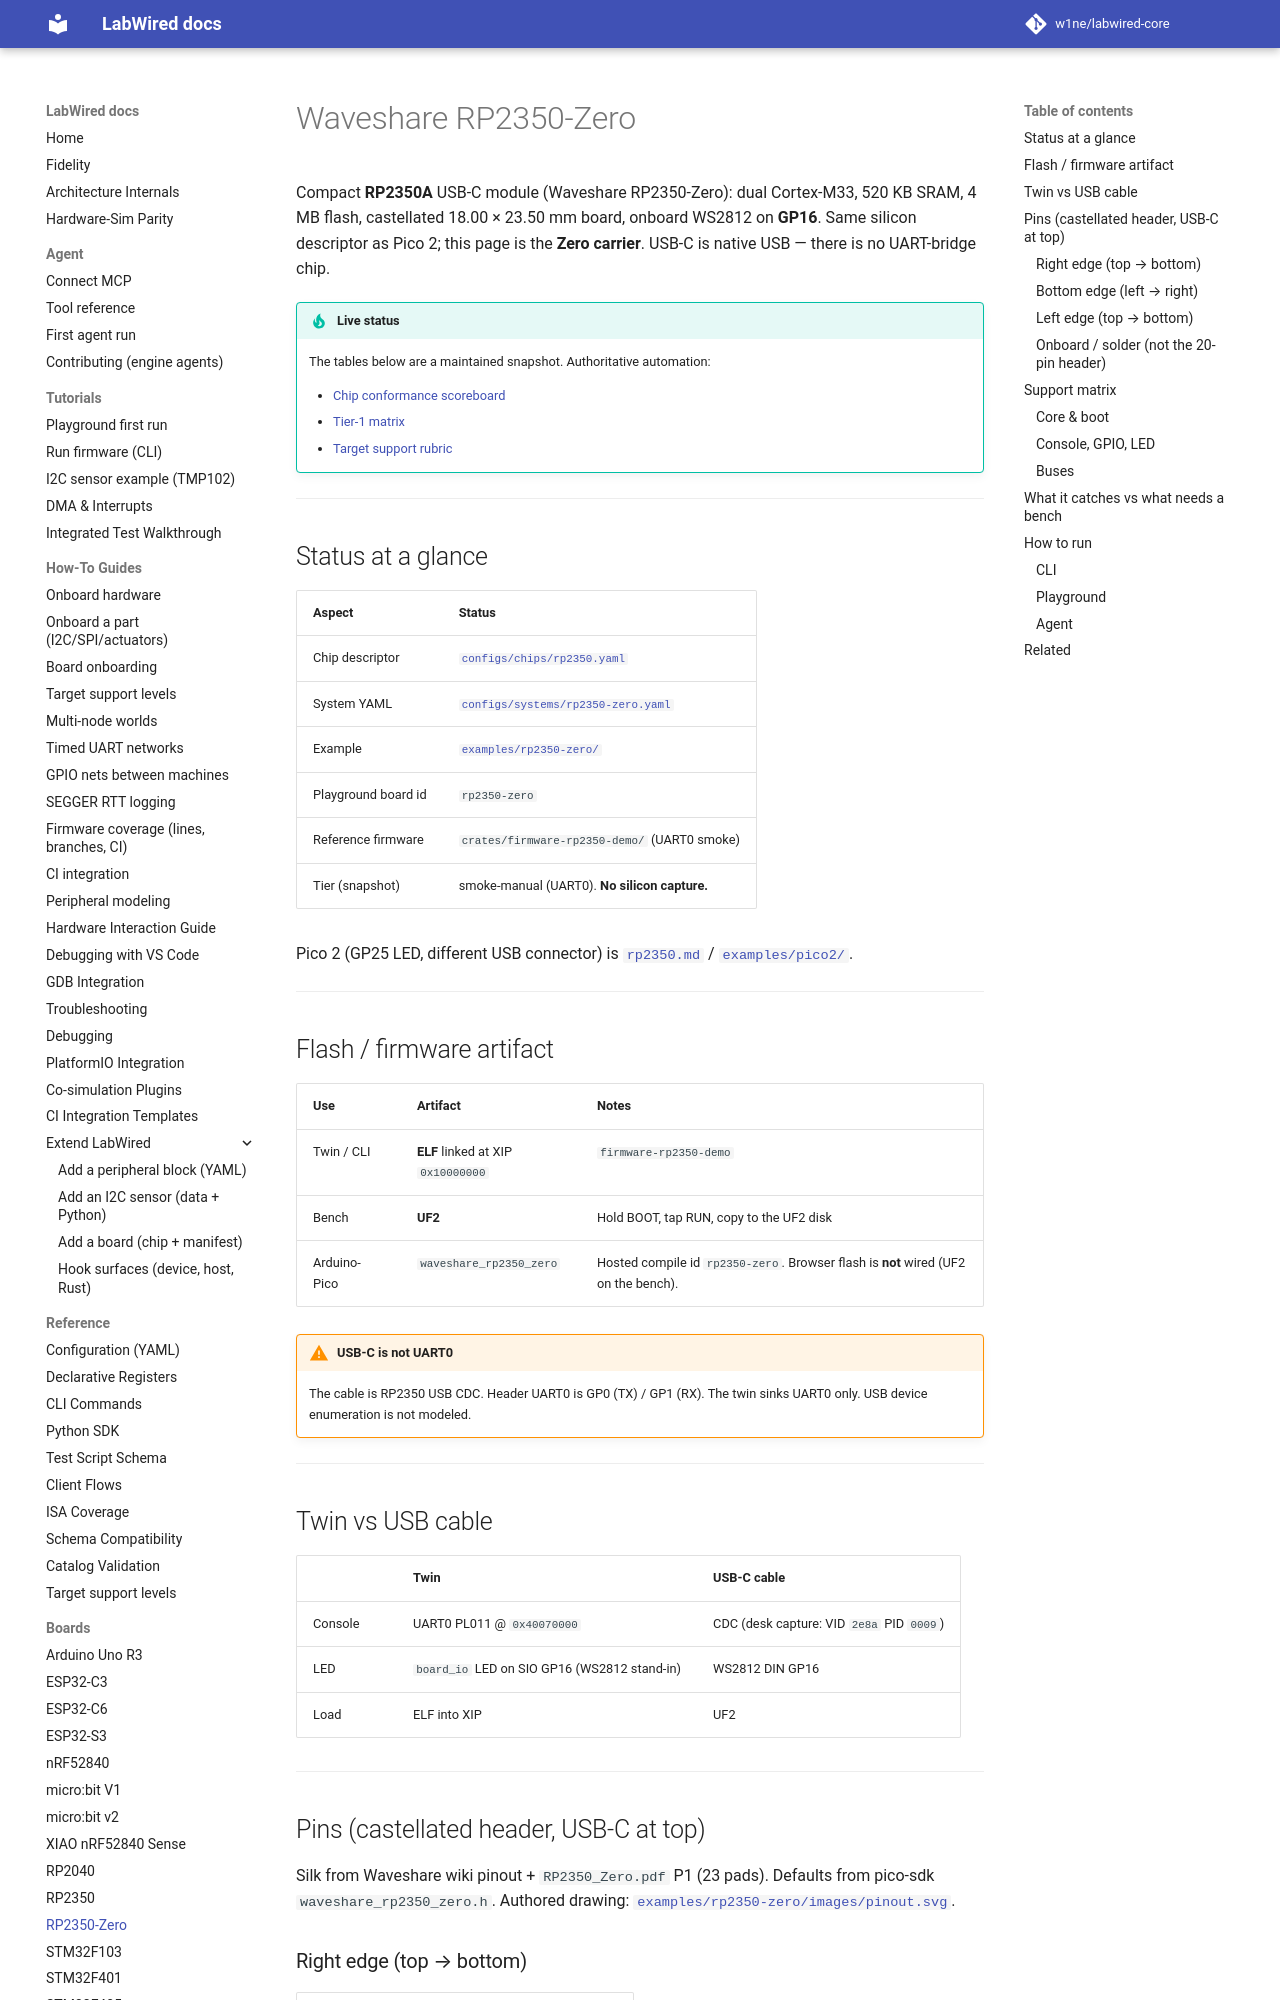

repository: CrispStrobe/labwired-core · page: boards/rp2350-zero/index.html · generator: mkdocs

# Waveshare RP2350-Zero

Compact **RP2350A** USB-C module (Waveshare RP2350-Zero): dual Cortex-M33,
520 KB SRAM, 4 MB flash, castellated 18.00 × 23.50 mm board, onboard WS2812
on **GP16**. Same silicon descriptor as Pico 2; this page is the **Zero
carrier**. USB-C is native USB — there is no UART-bridge chip.

!!! tip "Live status"
    The tables below are a maintained snapshot. Authoritative automation:

    - [Chip conformance scoreboard](../coverage/chip-conformance.md)
    - [Tier-1 matrix](../coverage/tier1-scoreboard.md)
    - [Target support rubric](../target_support_rubric.md)

---

## Status at a glance

| Aspect | Status |
|--------|--------|
| Chip descriptor | [`configs/chips/rp2350.yaml`](../../configs/chips/rp2350.yaml) |
| System YAML | [`configs/systems/rp2350-zero.yaml`](../../configs/systems/rp2350-zero.yaml) |
| Example | [`examples/rp2350-zero/`](../../examples/rp2350-zero/README.md) |
| Playground board id | `rp2350-zero` |
| Reference firmware | `crates/firmware-rp2350-demo/` (UART0 smoke) |
| Tier (snapshot) | smoke-manual (UART0). **No silicon capture.** |

Pico 2 (GP25 LED, different USB connector) is [`rp2350.md`](rp2350.md) /
[`examples/pico2/`](../../examples/pico2/README.md).

---

## Flash / firmware artifact

| Use | Artifact | Notes |
|-----|----------|--------|
| Twin / CLI | **ELF** linked at XIP `0x10000000` | `firmware-rp2350-demo` |
| Bench | **UF2** | Hold BOOT, tap RUN, copy to the UF2 disk |
| Arduino-Pico | `waveshare_rp2350_zero` | Hosted compile id `rp2350-zero`. Browser flash is **not** wired (UF2 on the bench). |

!!! warning "USB-C is not UART0"
    The cable is RP2350 USB CDC. Header UART0 is GP0 (TX) / GP1 (RX). The twin
    sinks UART0 only. USB device enumeration is not modeled.

---
